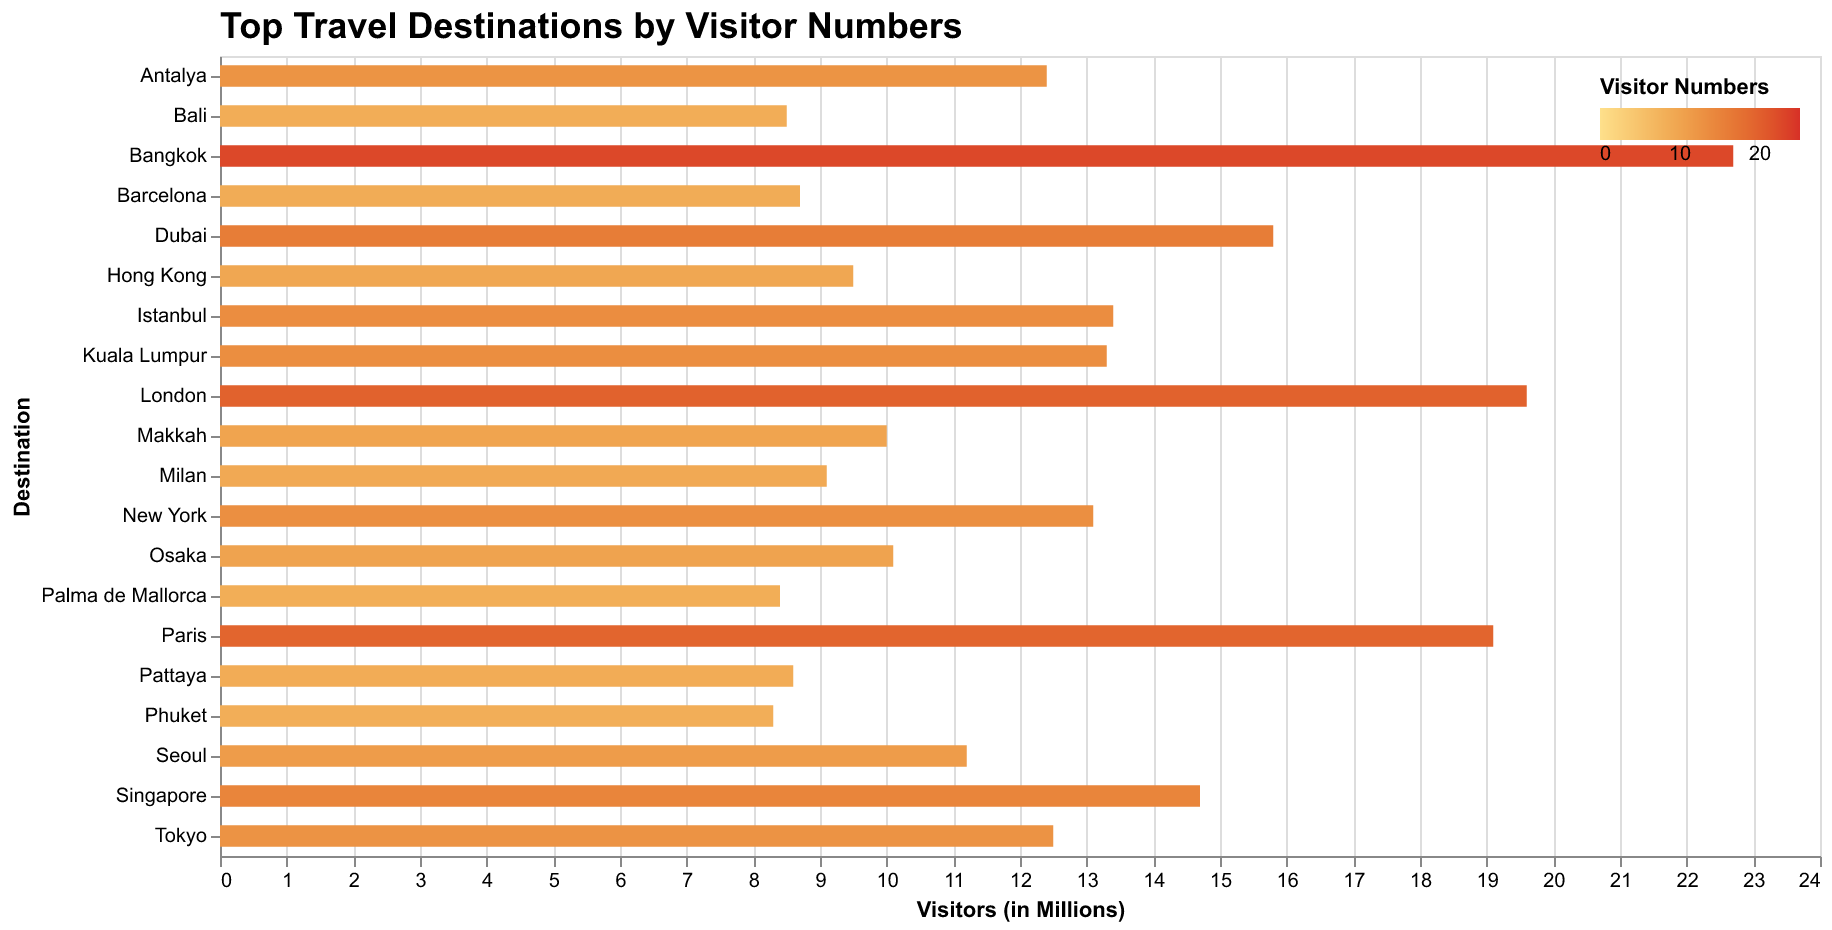

Data behind this chart, as committed beside it:
Destination, Visitors
Paris, 19.1
Bangkok, 22.7
London, 19.6
Dubai, 15.8
Singapore, 14.7
Kuala Lumpur, 13.3
New York, 13.1
Istanbul, 13.4
Tokyo, 12.5
Antalya, 12.4
Seoul, 11.2
Osaka, 10.1
Makkah, 10.0
Hong Kong, 9.5
Milan, 9.1
Barcelona, 8.7
Pattaya, 8.6
Bali, 8.5
Palma de Mallorca, 8.4
Phuket, 8.3
